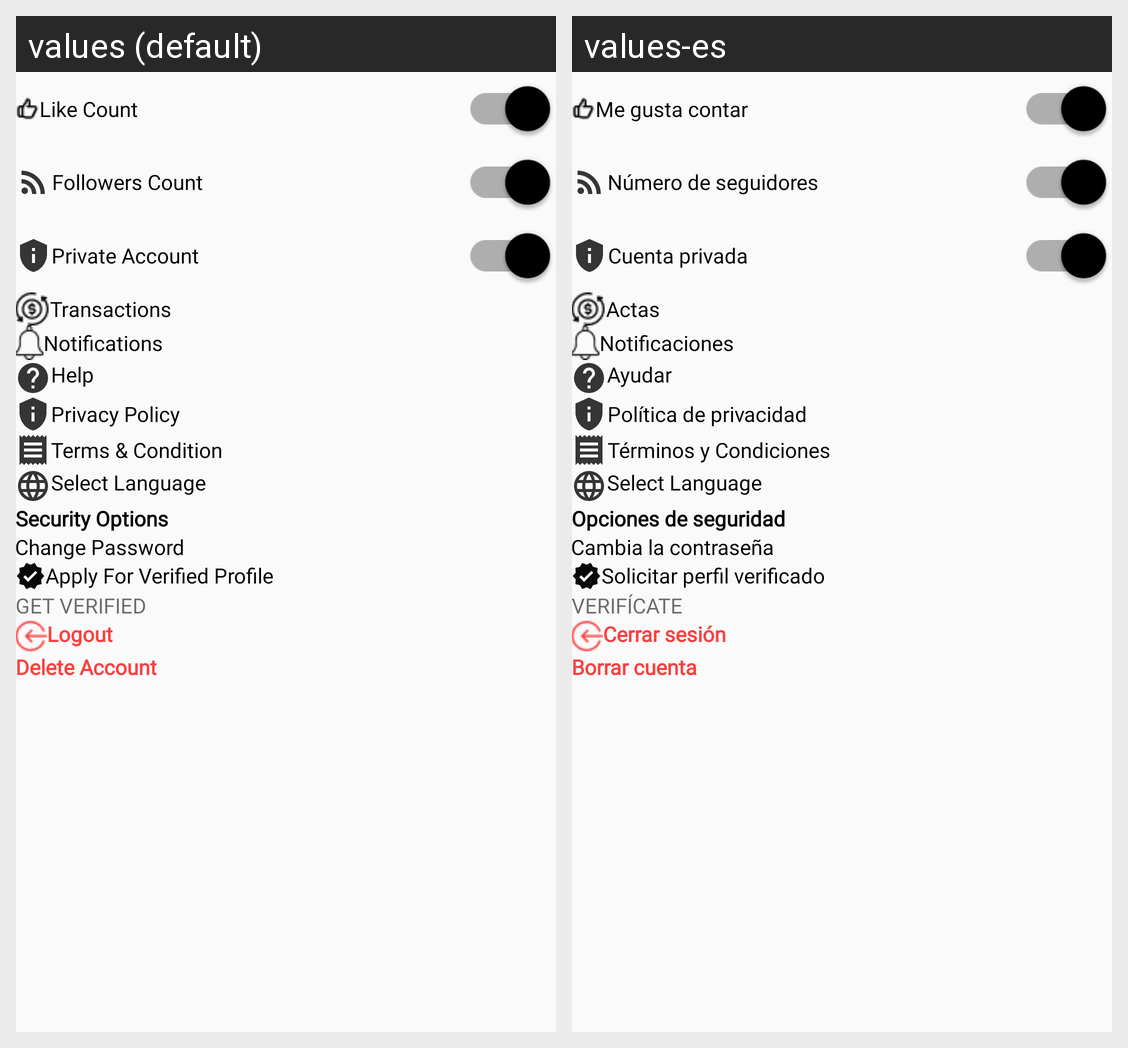

Here is an Android app screen in its default locale and in the app's own translations. Write out the translated-string differences for the strings that appear on this screen.
Android screen res/layout/activity_setting.xml rendered under 2 locales, left to right: values (default), values-es. Device: Nexus 5 (rendered at 1080×1920; each locale shown at half size, 540×960, under a caption strip naming it); theme Theme.VIBRAS.
Strings drawn on this screen, with the default value and each locale's value (text and hints the layout hard-codes, and strings that could not be matched under every locale, appear in the picture but are not listed):

like_count
  values: Like Count
  values-es: Me gusta contar

followers_count
  values: Followers Count
  values-es: Número de seguidores

private_account
  values: Private Account
  values-es: Cuenta privada

transactions
  values: Transactions
  values-es: Actas

notifications
  values: Notifications
  values-es: Notificaciones

help
  values: Help
  values-es: Ayudar

privacy_policy
  values: Privacy Policy
  values-es: Política de privacidad

terms_condition
  values: Terms & Condition
  values-es: Términos y Condiciones

security_options
  values: Security Options
  values-es: Opciones de seguridad

change_password
  values: Change Password
  values-es: Cambia la contraseña

apply_for_verified_profile
  values: Apply For Verified Profile
  values-es: Solicitar perfil verificado

get_verified
  values: Get Verified
  values-es: Verifícate

logout
  values: Logout
  values-es: Cerrar sesión

delete_account
  values: Delete Account
  values-es: Borrar cuenta
